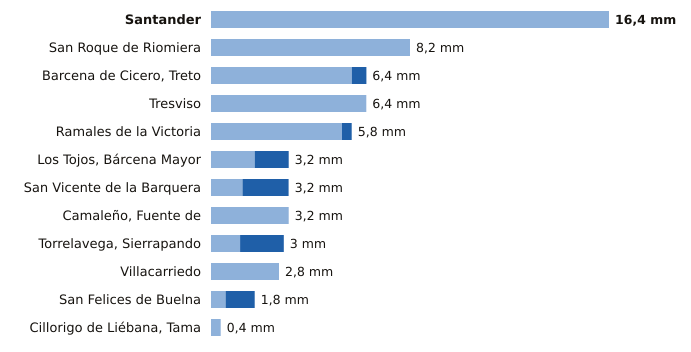

The data file committed next to this chart (first rows):
estacion, provincia, indicativo, mm_6_dias_anteriores, mm_hoy, mm_7_dias, horas_de_hoy
Santander, Cantabria, 1111X, 16.4, 0.0, 16.4, 18
San Roque de Riomiera, Cantabria, 1103X, 8.2, 0.0, 8.2, 13
Barcena de Cicero, Treto, Cantabria, 1096X, 5.8, 0.6, 6.4, 17
Tresviso, Cantabria, 1176A, 6.4, 0.0, 6.4, 17
Ramales de la Victoria, Cantabria, 1089U, 5.4, 0.4, 5.8, 17
Los Tojos, Bárcena Mayor, Cantabria, 1135C, 1.8, 1.4, 3.2, 18
San Vicente de la Barquera, Cantabria, 1159, 1.3, 1.9, 3.2, 18
Camaleño, Fuente de, Cantabria, 1167B, 3.2, 0.0, 3.2, 18
Torrelavega, Sierrapando, Cantabria, 1154H, 1.2, 1.8, 3.0, 18
Villacarriedo, Cantabria, 1124E, 2.8, 0.0, 2.8, 18
San Felices de Buelna, Cantabria, 1152C, 0.6, 1.2, 1.8, 17
Cillorigo de Liébana, Tama, Cantabria, 1174I, 0.4, 0.0, 0.4, 17
